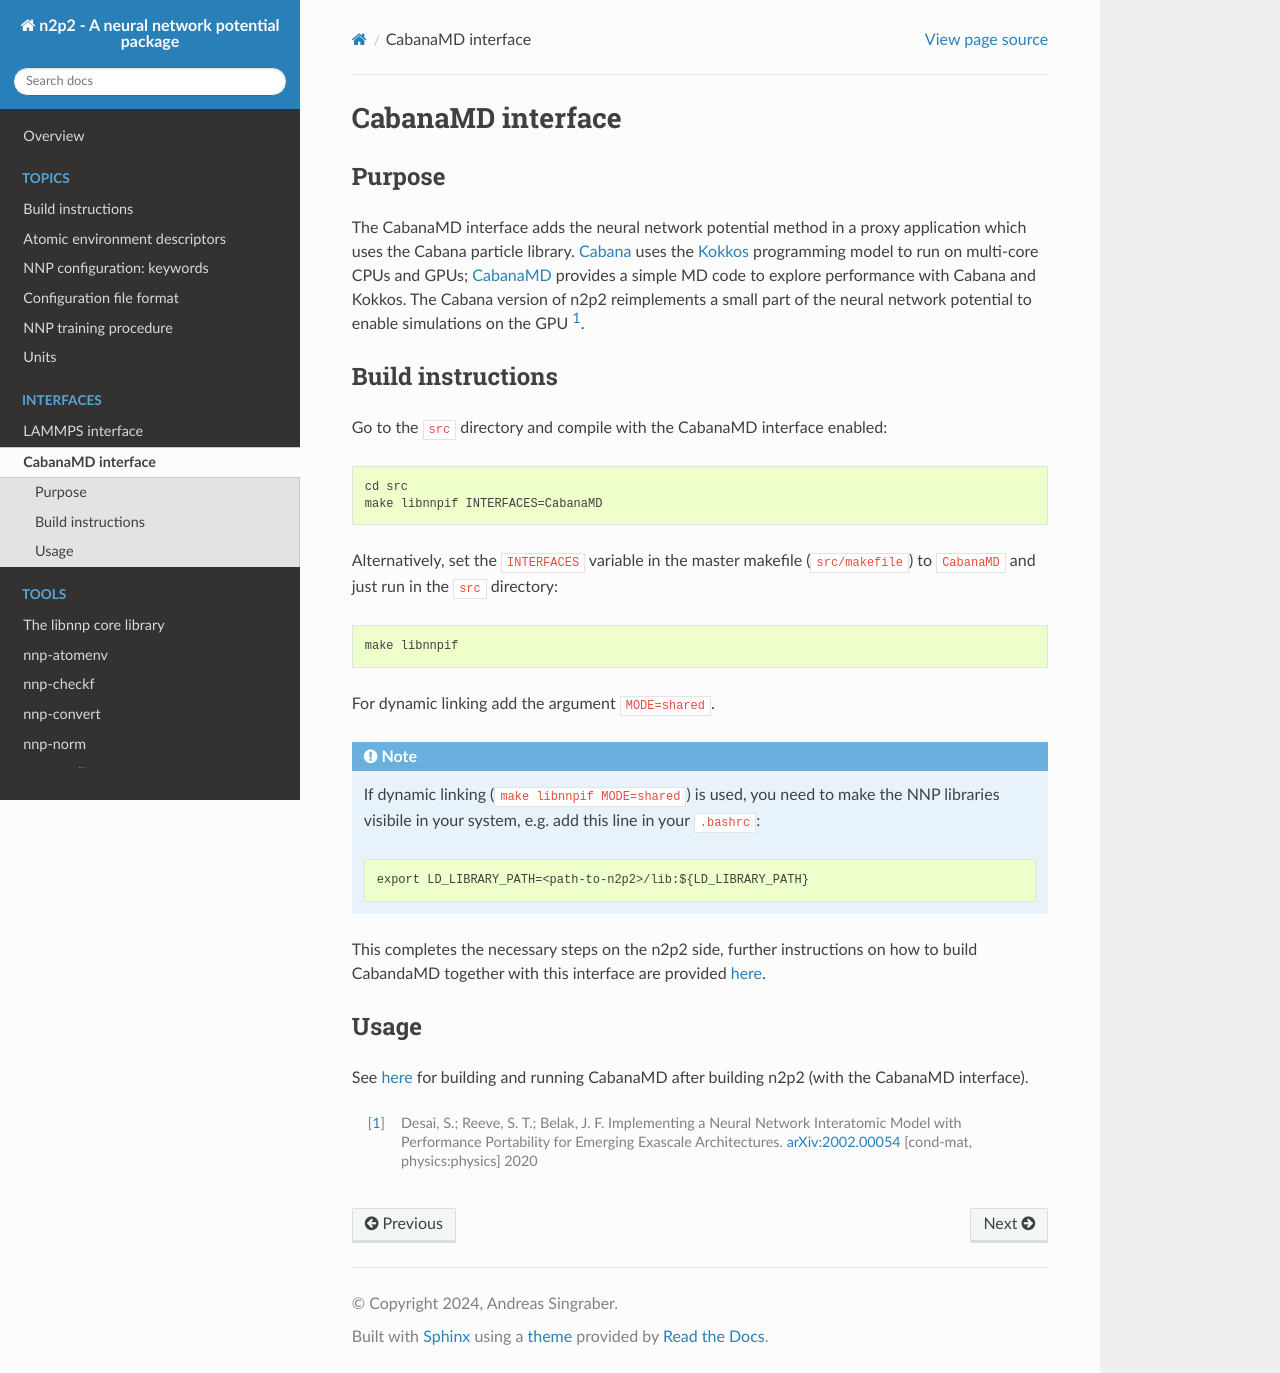

repository: CompPhysVienna/n2p2 · page: interfaces/if_cabanamd.html · generator: sphinx

.. _if_cabanamd:

CabanaMD interface
==================

Purpose
-------
The CabanaMD interface adds the neural network potential method in a proxy
application which uses the Cabana particle library. `Cabana
<https://github.com/ECP-copa/Cabana>`_ uses the `Kokkos
<https://github.com/kokkos/kokkos>`_ programming model to run on multi-core CPUs
and GPUs; `CabanaMD <https://github.com/ECP-copa/CabanaMD>`_ provides a simple
MD code to explore performance with Cabana and Kokkos. The Cabana version of
n2p2 reimplements a small part of the neural network potential to enable
simulations on the GPU [1]_.


Build instructions
------------------

Go to the ``src`` directory and compile with the CabanaMD interface enabled:

.. code-block:: none

   cd src
   make libnnpif INTERFACES=CabanaMD

Alternatively, set the ``INTERFACES`` variable in the master makefile
(``src/makefile``) to ``CabanaMD`` and just run in the ``src`` directory:

.. code-block:: none

   make libnnpif

For dynamic linking add the argument ``MODE=shared``.

.. note::
   If dynamic linking (\ ``make libnnpif MODE=shared``\ ) is used, you need to make the NNP
   libraries visibile in your system, e.g. add this line in your ``.bashrc``\ :

   .. code-block:: none

      export LD_LIBRARY_PATH=<path-to-n2p2>/lib:${LD_LIBRARY_PATH}

This completes the necessary steps on the n2p2 side, further instructions on how
to build CabandaMD together with this interface are provided `here
<https://github.com/ECP-copa/CabanaMD/wiki>`__.


Usage
-----

See `here <https://github.com/ECP-copa/CabanaMD/wiki>`__ for building and running
CabanaMD after building n2p2 (with the CabanaMD interface).

.. [1] Desai, S.; Reeve, S. T.; Belak, J. F. Implementing a Neural Network
   Interatomic Model with Performance Portability for Emerging Exascale
   Architectures. `arXiv:2002.00054 <https://arxiv.org/abs/2002.00054>`__
   [cond-mat, physics:physics] 2020
